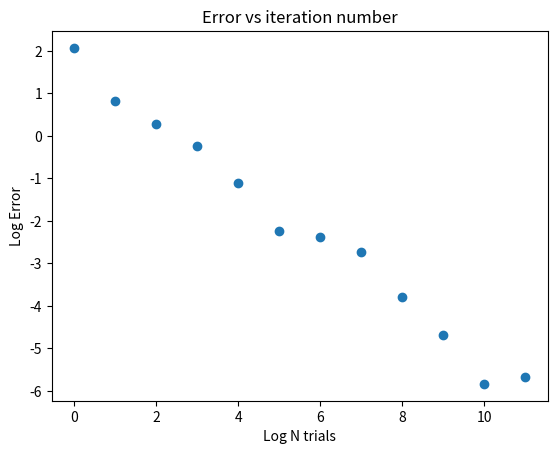

Python code for this plot:
# direct-plot.py

# Copyright (C) 2015 Greenweaves Software Pty Ltd

# This is free software: you can redistribute it and/or modify
# it under the terms of the GNU General Public License as published by
# the Free Software Foundation, either version 3 of the License, or
# (at your option) any later version.

# This software is distributed in the hope that it will be useful,
# but WITHOUT ANY WARRANTY; with out even the implied warranty of
# MERCHANTABILITY or FITNESS FOR A PARTICULAR PURPOSE.  See the
# GNU General Public License for more details.

# You should have received a copy of the GNU General Public License
# along with GNU Emacs.  If not, see <http://www.gnu.org/licenses/>.

import random,math,matplotlib.pyplot as plt

n_trials=10
mult = 2

errors=[]
iterations=[]
for n in range(12):
    print ('n=%(n)d,n_trials=%(n_trials)d'%locals())
    error=0
    for i in range(20):
        n_hits=0
        for iter in range(n_trials):
            x, y = random.uniform(-1.0, 1.0), random.uniform(-1.0, 1.0)
            if x*x + y*y < 1.0:  n_hits += 1
        pi_approx=4.0 * n_hits / float(n_trials)
        error+=(math.pi-pi_approx)*(math.pi-pi_approx)
    n_trials *= mult
    errors.append(math.log(error))
    iterations.append(n)    
    
plt.plot(iterations, errors, 'o')
plt.xlabel('Log N trials')
plt.ylabel('Log Error')
plt.title('Error vs iteration number')
plt.savefig('direct-plot.png')
plt.show()